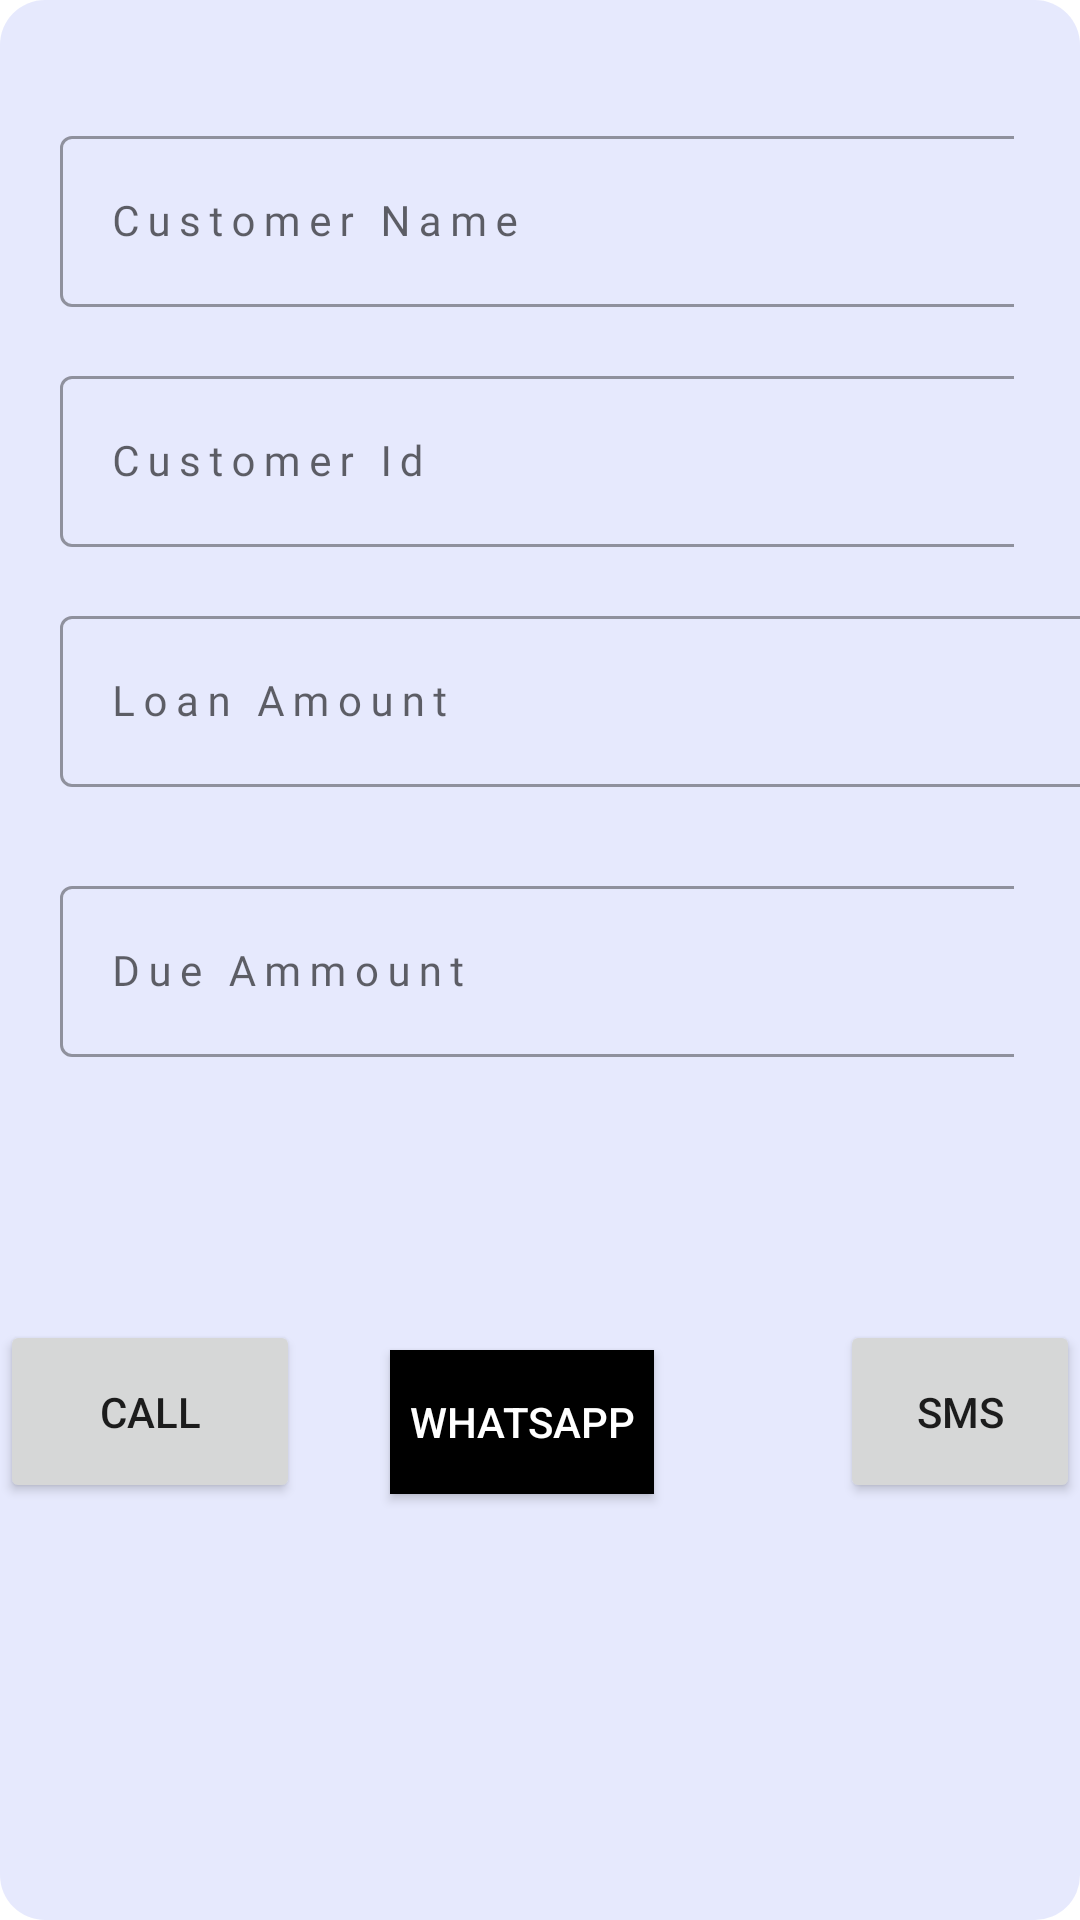

Android layout source for this screen:
<!-- AndroidManifest.xml: application theme Theme.DCollection -->
<!-- res/layout/activity_phone_call.xml -->
<?xml version="1.0" encoding="utf-8"?>
<RelativeLayout
    xmlns:android="http://schemas.android.com/apk/res/android"
    xmlns:tools="http://schemas.android.com/tools"
    android:layout_width="match_parent"
    android:layout_height="match_parent"
    android:background="@drawable/emp_bg"
    tools:context=".phone_call">

    <com.google.android.material.textfield.TextInputLayout
        style="@style/Widget.MaterialComponents.TextInputLayout.OutlinedBox"
        android:layout_width="369dp"
        android:layout_height="wrap_content"
        android:layout_alignParentStart="true"
        android:layout_alignParentTop="true"
        android:layout_alignParentEnd="true"
        android:layout_marginStart="20dp"
        android:layout_marginTop="40dp"
        android:layout_marginEnd="22dp"
        android:layout_marginBottom="30dp"
        android:hint="Customer Name">


        <com.google.android.material.textfield.TextInputEditText

            android:layout_width="369dp"
            android:layout_height="57dp"
            android:fontFamily="@font/poppins_semibold"
            android:inputType="text"
            android:letterSpacing="0.2"
            android:textSize="14sp" />

    </com.google.android.material.textfield.TextInputLayout>

    <com.google.android.material.textfield.TextInputLayout
        style="@style/Widget.MaterialComponents.TextInputLayout.OutlinedBox"
        android:layout_width="369dp"
        android:layout_height="wrap_content"
        android:layout_marginStart="20dp"
        android:layout_marginTop="200dp"
        android:hint="Loan Amount">
        <com.google.android.material.textfield.TextInputEditText

            android:layout_width="369dp"
            android:layout_height="57dp"
            android:fontFamily="@font/poppins_semibold"
            android:inputType="text"
            android:letterSpacing="0.2"
            android:textSize="14sp" />

    </com.google.android.material.textfield.TextInputLayout>

    <com.google.android.material.textfield.TextInputLayout
        style="@style/Widget.MaterialComponents.TextInputLayout.OutlinedBox"
        android:layout_width="369dp"
        android:layout_height="wrap_content"
        android:layout_alignParentStart="true"
        android:layout_alignParentEnd="true"
        android:layout_marginStart="20dp"
        android:layout_marginTop="120dp"
        android:layout_marginEnd="22dp"
        android:layout_marginBottom="-92dp"
        android:hint="Customer Id">

        <com.google.android.material.textfield.TextInputEditText

            android:layout_width="369dp"
            android:layout_height="57dp"
            android:fontFamily="@font/poppins_semibold"
            android:inputType="text"
            android:letterSpacing="0.2"
            android:textSize="14sp" />

    </com.google.android.material.textfield.TextInputLayout>
    <com.google.android.material.textfield.TextInputLayout
        style="@style/Widget.MaterialComponents.TextInputLayout.OutlinedBox"
        android:layout_width="369dp"
        android:layout_height="wrap_content"
        android:layout_alignParentStart="true"
        android:layout_alignParentEnd="true"
        android:layout_marginStart="20dp"
        android:layout_marginTop="290dp"
        android:layout_marginEnd="22dp"
        android:layout_marginBottom="-92dp"
        android:hint="Due Ammount">

        <com.google.android.material.textfield.TextInputEditText

            android:layout_width="369dp"
            android:layout_height="57dp"
            android:fontFamily="@font/poppins_semibold"
            android:inputType="text"
            android:letterSpacing="0.2"
            android:textSize="14sp" />

    </com.google.android.material.textfield.TextInputLayout>


    <Button
        android:layout_width="100dp"
        android:layout_height="61dp"
        android:layout_marginTop="440dp"
        android:onClick="call"
        android:text="Call" />

    <Button
        android:id="@+id/whatsapp"
        android:layout_width="wrap_content"
        android:layout_height="wrap_content"
        android:layout_gravity="center_horizontal"
        android:layout_marginStart="130dp"
        android:layout_marginTop="450dp"
        android:layout_marginBottom="-178dp"
        android:background="@color/black"
        android:onClick="send"
        android:text="Whatsapp"
        android:textColor="@android:color/white" />

    <Button
        android:layout_width="101dp"
        android:layout_height="61dp"
        android:layout_marginStart="280dp"
        android:layout_marginTop="440dp"
        android:layout_marginBottom="-191dp"
        android:text="SMS"></Button>


</RelativeLayout>
<!-- resources referenced by this layout -->
<resources>
  <color name="black">#FF000000</color>
  <!-- drawable emp_bg (drawable) -->
  <?xml version="1.0" encoding="utf-8"?>
  <shape xmlns:android="http://schemas.android.com/apk/res/android"
      android:shape="rectangle" android:padding="10dp">
      <solid android:color="#77CAD1FB"/>
      <corners
          android:bottomRightRadius="15dp"
          android:bottomLeftRadius="15dp"
          android:topLeftRadius="15dp"
          android:topRightRadius="15dp"/>
  </shape>
  <style name="Theme.DCollection" parent="Theme.MaterialComponents.Light.DarkActionBar">
          
          <item name="colorPrimary">@color/purple_500</item>
          <item name="colorPrimaryDark">@color/purple_700</item>
          <item name="colorAccent">@color/teal_200</item>
          
      </style>
  <color name="purple_500">#FF6200EE</color>
  <color name="purple_700">#8B64D1</color>
  <color name="teal_200">#FF03DAC5</color>
</resources>
